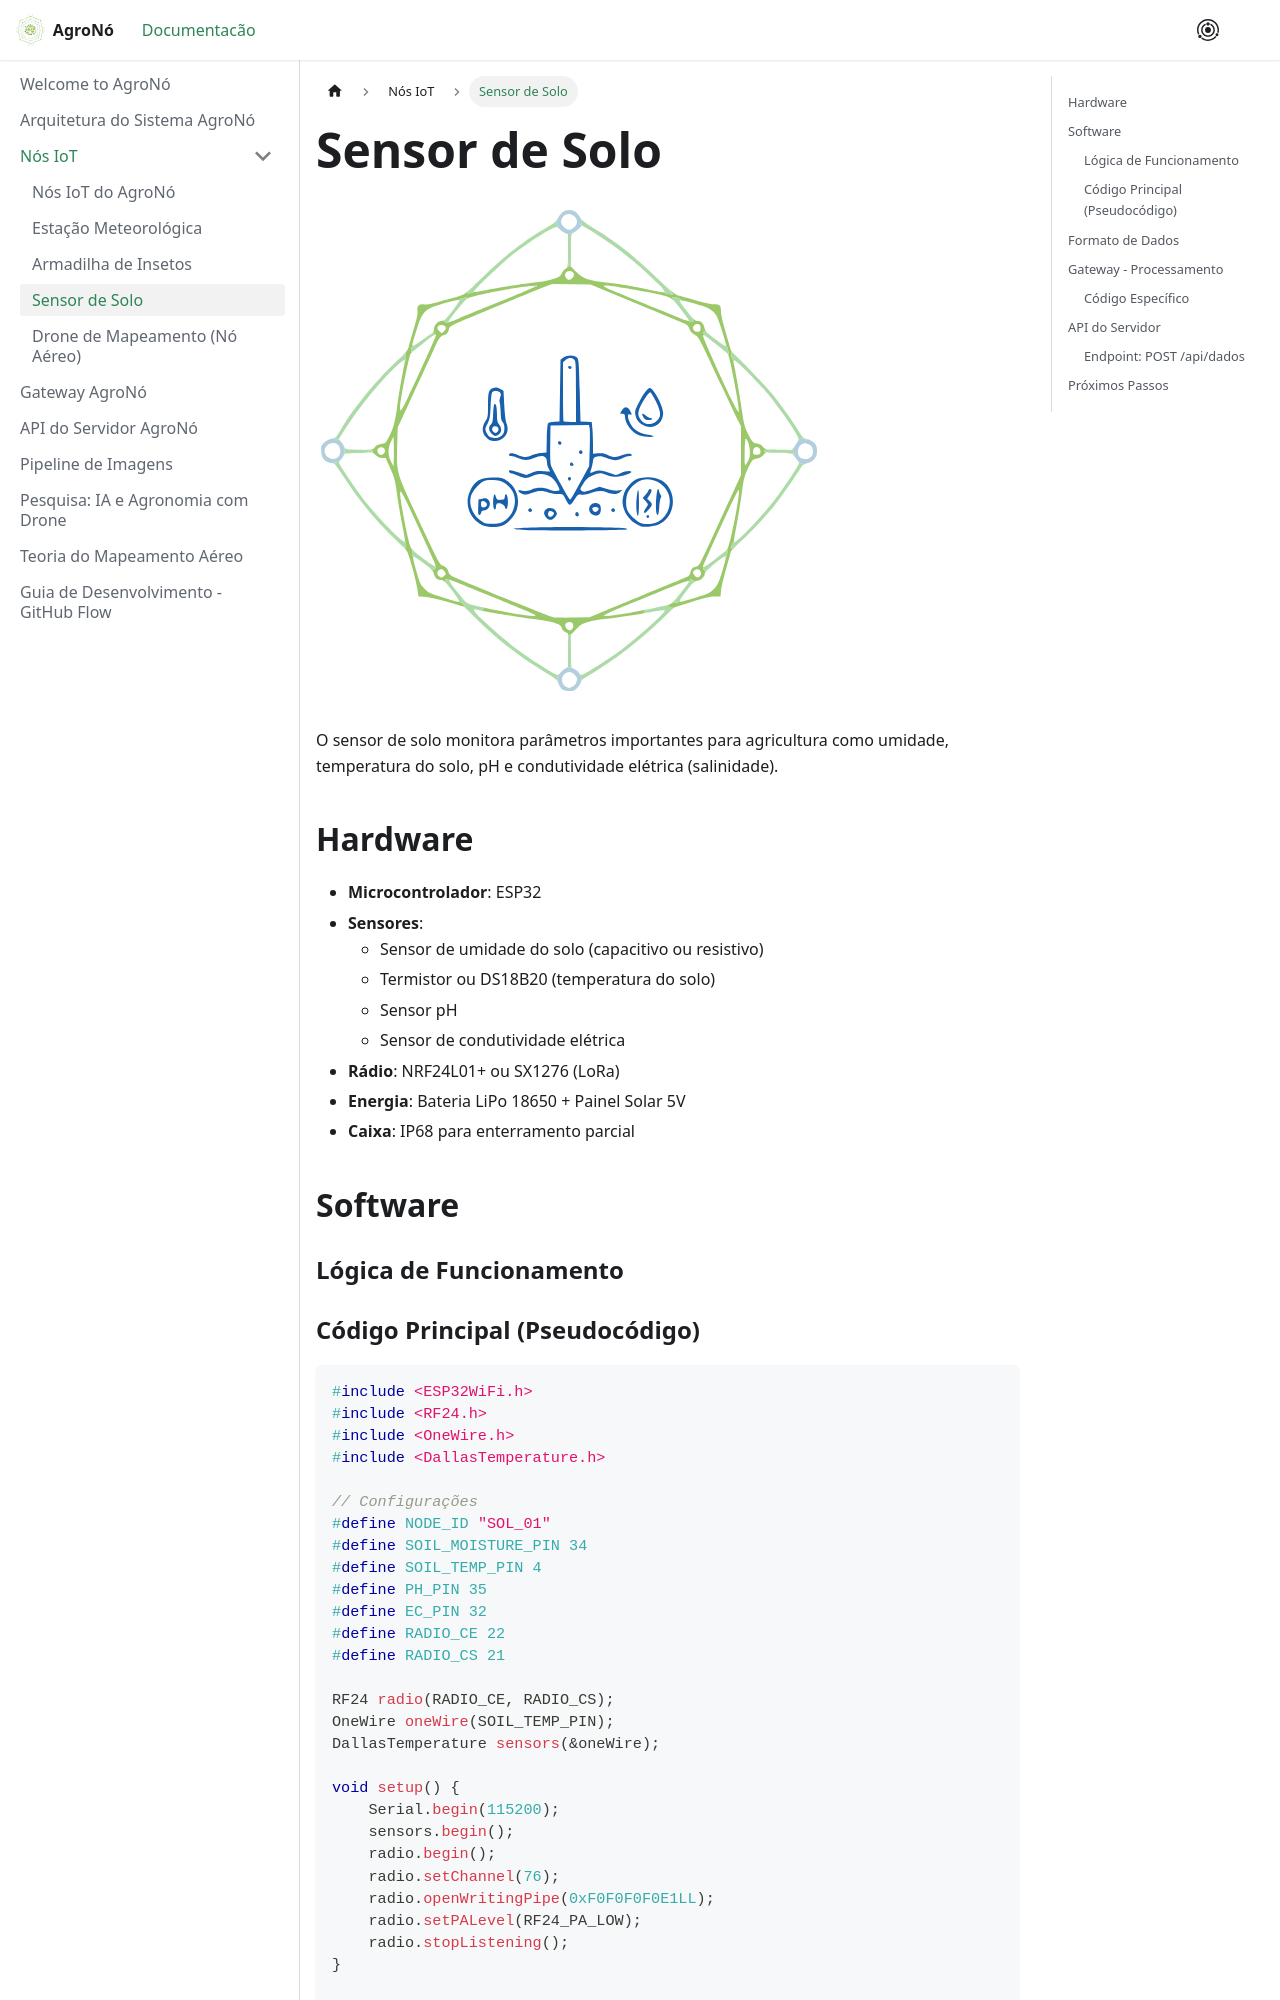

repository: PatrickCalorioCarvalho/AgroNo · page: docs/nodes/soil-sensor/index.html · generator: docusaurus

---
sources:
  - index
---
# Sensor de Solo

![Sensor de Solo](pathname:///AgroNo/img/soil-sensor.svg)

O sensor de solo monitora parâmetros importantes para agricultura como umidade, temperatura do solo, pH e condutividade elétrica (salinidade).

## Hardware

- **Microcontrolador**: ESP32
- **Sensores**:
  - Sensor de umidade do solo (capacitivo ou resistivo)
  - Termistor ou DS18B20 (temperatura do solo)
  - Sensor pH
  - Sensor de condutividade elétrica
- **Rádio**: NRF24L01+ ou SX1276 (LoRa)
- **Energia**: Bateria LiPo 18650 + Painel Solar 5V
- **Caixa**: IP68 para enterramento parcial

## Software

### Lógica de Funcionamento

```mermaid
stateDiagram-v2
    [*] --> Inicialização
    Inicialização --> CalibrarSensores
    CalibrarSensores --> LerSensores
    LerSensores --> ProcessarDados
    ProcessarDados --> EnviarDados
    EnviarDados --> DeepSleep
    DeepSleep --> Acordar: Timer
    Acordar --> LerSensores
```
